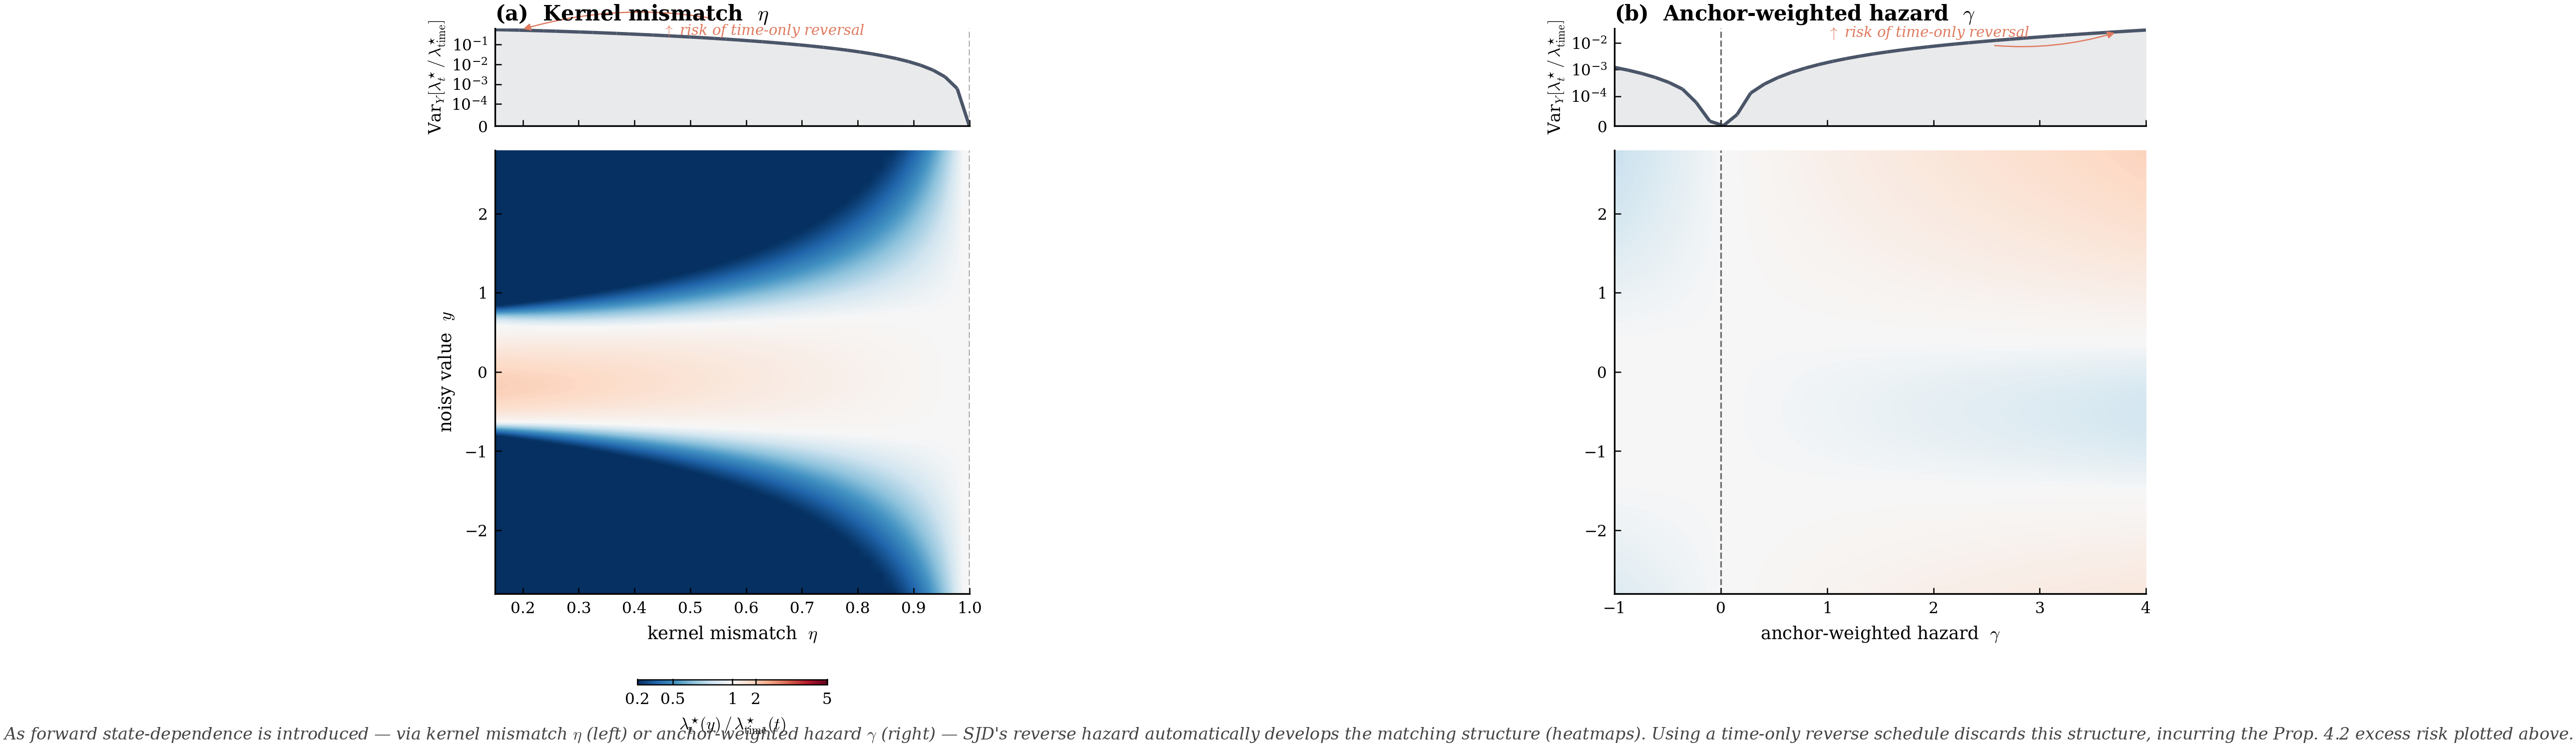

Here is the Python script that generated this plot:
"""Forward/backward state-dependence figure for SJD (tight two-panel).

Correctness checklist:
  1. At η=1, γ=0 the heatmap column is uniformly white (ratio ≡ 1).
  2. Moving away from trivial knob, heatmap develops bilaterally structured
     red/blue bands aligned with modes of CIFAR-10's p0.
  3. Risk marginal is exactly zero at trivial knob and grows as knob moves away.
  4. NO annotation labels the trivial knob as "optimal" — it is simply a
     degenerate regime, not a virtue of the time-only schedule.
  5. Colorbar is shared across both panels and centered at 1.0.
  6. Two panels visually parallel (same heights, spine/tick style, marginal).
  7. Reads as "two expressions of the same principle" without verbal guidance.
"""

from __future__ import annotations

import pickle
import time
import warnings
from pathlib import Path

import numpy as np
import matplotlib.pyplot as plt
from matplotlib import gridspec
from matplotlib.collections import LineCollection
from matplotlib.colors import TwoSlopeNorm

try:
    from scipy.special import logsumexp as _logsumexp
except ImportError:
    def _logsumexp(a, axis=None):
        a = np.asarray(a)
        amax = np.max(a, axis=axis, keepdims=True)
        amax_f = np.where(np.isfinite(amax), amax, 0.0)
        out = np.log(np.sum(np.exp(a - amax_f), axis=axis))
        if axis is None:
            return amax_f.squeeze() + out
        return np.squeeze(amax_f, axis=axis) + out


HERE = Path(__file__).resolve().parent
CACHE_PATH = HERE / "_cifar10_pixel_p0.npy"
OUT_PDF = HERE / "forward_backward_state_dependence.pdf"
OUT_PNG = HERE / "forward_backward_state_dependence.png"
DATA_DIR = HERE.parent / "data"

ANCHORS = np.linspace(-1.0, 1.0, 256)
BETA_MIN = 0.1
BETA_MAX = 20.0
N_SAMPLES = 200_000

ETA_GRID = np.linspace(0.15, 1.0, 40)
GAMMA_GRID = np.linspace(-1.0, 4.0, 40)
Y_GRID = np.linspace(-2.8, 2.8, 280)

SLATE = "#4a5568"
CORAL = "#e07a5f"
DIV = "#333333"
VMAX_CAP = 5.0  # readability cap; literal 99%ile printed to stdout


def setup_style():
    plt.rcParams.update({
        "font.family": "serif",
        "font.serif": ["Times New Roman", "DejaVu Serif"],
        "mathtext.fontset": "cm",
        "axes.titlesize": 10,
        "axes.labelsize": 8.5,
        "xtick.labelsize": 7.5,
        "ytick.labelsize": 7.5,
        "legend.fontsize": 7,
        "axes.spines.top": False,
        "axes.spines.right": False,
        "axes.linewidth": 0.8,
        "xtick.direction": "in",
        "ytick.direction": "in",
        "xtick.major.size": 3,
        "ytick.major.size": 3,
        "xtick.major.width": 0.6,
        "ytick.major.width": 0.6,
        "figure.facecolor": "white",
        "savefig.facecolor": "white",
        "savefig.bbox": "tight",
        "savefig.pad_inches": 0.02,
    })


def _read_cifar10_train(data_dir):
    bins = sorted(Path(data_dir).rglob("data_batch_[1-5].bin"))
    if len(bins) >= 5:
        imgs = []
        for p in bins[:5]:
            raw = np.fromfile(str(p), dtype=np.uint8).reshape(-1, 3073)
            imgs.append(raw[:, 1:])
        return np.concatenate(imgs, axis=0)
    pys = [p for p in sorted(Path(data_dir).rglob("data_batch_[1-5]")) if p.is_file()]
    if len(pys) >= 5:
        imgs = []
        for p in pys[:5]:
            with open(p, "rb") as f:
                d = pickle.load(f, encoding="bytes")
            imgs.append(d[b"data"])
        return np.concatenate(imgs, axis=0)
    raise FileNotFoundError(f"No CIFAR-10 training batches found under {data_dir}")


def load_cifar10_prior(data_dir=None):
    data_dir = Path(data_dir) if data_dir else DATA_DIR
    if CACHE_PATH.exists():
        counts = np.load(CACHE_PATH).astype(np.float64)
    else:
        pixels = _read_cifar10_train(data_dir)
        counts = np.bincount(pixels.reshape(-1), minlength=256).astype(np.float64)
        np.save(CACHE_PATH, counts)
    counts = np.maximum(counts, 1e-12)
    p0 = counts / counts.sum()
    return p0, np.log(p0)


def vp_coefficients(t):
    t = np.asarray(t, dtype=np.float64)
    alpha = np.exp(-0.5 * (BETA_MIN * t + 0.5 * (BETA_MAX - BETA_MIN) * t * t))
    sigma = np.sqrt(np.maximum(1.0 - alpha * alpha, 0.0))
    return alpha, sigma


def find_t_ref(tol=1e-10):
    lo, hi = 0.0, 1.0
    for _ in range(200):
        mid = 0.5 * (lo + hi)
        a, s = vp_coefficients(mid)
        if a > s:
            lo = mid
        else:
            hi = mid
        if hi - lo < tol:
            break
    return 0.5 * (lo + hi)


def log_lambda_of_a(log_p0, gamma):
    return -gamma * log_p0 - _logsumexp((1.0 - gamma) * log_p0)


def time_only_hazard(gamma, t, log_p0):
    log_lam = log_lambda_of_a(log_p0, gamma)
    lam = np.exp(log_lam)
    p0 = np.exp(log_p0)
    return float(np.sum(lam * p0 * np.exp(-lam * t)))


def hazard_ratio_grid(y_grid, eta, gamma, alpha, sigma, t, anchors, log_p0):
    """λ*_t(y) / λ*_time evaluated over y_grid. Fully vectorized (y × anchors)."""
    log_lam = log_lambda_of_a(log_p0, gamma)
    lam = np.exp(log_lam)
    s2 = sigma * sigma
    es2 = (eta * sigma) ** 2
    y = np.asarray(y_grid)
    sq = (y[:, None] - alpha * anchors[None, :]) ** 2
    log_q = -0.5 * np.log(2.0 * np.pi * s2) - sq / (2.0 * s2)
    log_r = -0.5 * np.log(2.0 * np.pi * es2) - sq / (2.0 * es2)
    log_num = _logsumexp(log_lam[None, :] + log_p0[None, :] - lam[None, :] * t + log_r, axis=1)
    log_den = _logsumexp(log_p0[None, :] + log_q, axis=1)
    return np.exp(log_num - log_den) / time_only_hazard(gamma, t, log_p0)


def sample_marginal_y(n, alpha, sigma, anchors, p0, rng):
    a_idx = rng.choice(len(anchors), size=n, p=p0)
    eps = rng.standard_normal(n)
    return alpha * anchors[a_idx] + sigma * eps


def build_heatmap(knob_grid, knob_name, y_grid, alpha, sigma, t, anchors, log_p0):
    out = np.empty((len(y_grid), len(knob_grid)), dtype=np.float64)
    for i, k in enumerate(knob_grid):
        eta, gamma = (float(k), 0.0) if knob_name == "eta" else (1.0, float(k))
        out[:, i] = hazard_ratio_grid(y_grid, eta, gamma, alpha, sigma, t, anchors, log_p0)
    return out


def build_variance_curve(y_samples, knob_grid, knob_name, alpha, sigma, t, anchors,
                         log_p0, chunk=20_000):
    out = np.empty(len(knob_grid))
    n = len(y_samples)
    for i, k in enumerate(knob_grid):
        eta, gamma = (float(k), 0.0) if knob_name == "eta" else (1.0, float(k))
        ratios = np.empty(n)
        for s in range(0, n, chunk):
            e = min(s + chunk, n)
            ratios[s:e] = hazard_ratio_grid(y_samples[s:e], eta, gamma, alpha, sigma, t,
                                            anchors, log_p0)
        out[i] = float(np.var(ratios))
    return out


def _compute_colornorm(heat_eta, heat_gamma, cap=VMAX_CAP):
    both = np.concatenate([heat_eta.ravel(), heat_gamma.ravel()])
    both_c = np.clip(both, 1e-8, 1e8)
    sym = np.maximum(both_c, 1.0 / both_c)
    vmax_lit = float(np.quantile(sym, 0.99))
    vmax = min(vmax_lit, cap)
    vmin = 1.0 / vmax
    return vmin, vmax, vmax_lit


def _plot_marginal(ax, knob_grid, var_curve, trivial_x, arrow_xy, arrow_text_xy):
    pts = np.stack([knob_grid, var_curve], axis=-1).reshape(-1, 1, 2)
    segs = np.concatenate([pts[:-1], pts[1:]], axis=1)
    ax.add_collection(LineCollection(segs, colors=[SLATE] * len(segs), linewidths=1.6))
    ax.fill_between(knob_grid, 0, var_curve, color=SLATE, alpha=0.12, linewidth=0)
    ax.axvline(trivial_x, color=DIV, lw=0.8, alpha=0.7, ls="--")
    ax.set_xlim(knob_grid[0], knob_grid[-1])

    nz = var_curve[var_curve > 1e-10]
    if len(nz) > 0 and (nz.max() / max(nz.min(), 1e-12)) > 10 ** 1.5:
        ax.set_yscale("symlog", linthresh=1e-4)
        ax.set_ylim(0, var_curve.max() * 1.15)
    else:
        ax.set_ylim(0, max(var_curve.max() * 1.15, 1e-6))

    ax.tick_params(axis="x", labelbottom=False)
    ax.tick_params(which="minor", length=0)
    ax.set_ylabel(
        r"Var$_Y[\lambda^{\star}_t\,/\,\lambda^{\star}_{\mathrm{time}}]$",
        labelpad=2, fontsize=8,
    )
    ax.annotate(
        r"$\uparrow$ risk of time-only reversal",
        xy=arrow_xy, xytext=arrow_text_xy,
        fontsize=7, style="italic", color=CORAL,
        arrowprops=dict(arrowstyle="-|>", color=CORAL, lw=0.6,
                        connectionstyle="arc3,rad=0.15"),
    )


def make_figure(heat_eta, heat_gamma, var_eta, var_gamma, vmin, vmax):
    norm = TwoSlopeNorm(vmin=vmin, vcenter=1.0, vmax=vmax)
    heat_eta_c = np.clip(heat_eta, vmin, vmax)
    heat_gamma_c = np.clip(heat_gamma, vmin, vmax)

    fig = plt.figure(figsize=(11.6, 4.8), constrained_layout=True)
    fig.get_layout_engine().set(rect=(0, 0.05, 1, 1))
    outer = gridspec.GridSpec(1, 2, figure=fig, wspace=0.12, width_ratios=[1, 1])
    left_gs = gridspec.GridSpecFromSubplotSpec(
        2, 1, subplot_spec=outer[0], height_ratios=[0.22, 1.0], hspace=0.04)
    right_gs = gridspec.GridSpecFromSubplotSpec(
        2, 1, subplot_spec=outer[1], height_ratios=[0.22, 1.0], hspace=0.04)
    ax_marg_L = fig.add_subplot(left_gs[0])
    ax_heat_L = fig.add_subplot(left_gs[1], sharex=ax_marg_L)
    ax_marg_R = fig.add_subplot(right_gs[0])
    ax_heat_R = fig.add_subplot(right_gs[1], sharex=ax_marg_R)

    im = ax_heat_L.imshow(
        heat_eta_c, origin="lower", cmap="RdBu_r", norm=norm,
        extent=[ETA_GRID[0], ETA_GRID[-1], Y_GRID[0], Y_GRID[-1]],
        aspect="auto", interpolation="bilinear",
    )
    ax_heat_R.imshow(
        heat_gamma_c, origin="lower", cmap="RdBu_r", norm=norm,
        extent=[GAMMA_GRID[0], GAMMA_GRID[-1], Y_GRID[0], Y_GRID[-1]],
        aspect="auto", interpolation="bilinear",
    )
    ax_heat_L.axvline(1.0, color=DIV, lw=0.8, alpha=0.7, ls="--")
    ax_heat_R.axvline(0.0, color=DIV, lw=0.8, alpha=0.7, ls="--")
    ax_heat_L.set_xlabel(r"kernel mismatch  $\eta$")
    ax_heat_L.set_ylabel(r"noisy value  $y$")
    ax_heat_R.set_xlabel(r"anchor-weighted hazard  $\gamma$")
    ax_heat_L.set_xlim(ETA_GRID[0], ETA_GRID[-1])
    ax_heat_R.set_xlim(GAMMA_GRID[0], GAMMA_GRID[-1])
    ax_heat_L.set_ylim(Y_GRID[0], Y_GRID[-1])
    ax_heat_R.set_ylim(Y_GRID[0], Y_GRID[-1])

    _plot_marginal(
        ax_marg_L, ETA_GRID, var_eta, trivial_x=1.0,
        arrow_xy=(ETA_GRID[2], var_eta[2]),
        arrow_text_xy=(0.45, var_eta.max() * 0.55),
    )
    ax_marg_L.set_title(r"(a)  Kernel mismatch  $\eta$",
                        loc="left", fontweight="semibold", fontsize=10, pad=4)
    _plot_marginal(
        ax_marg_R, GAMMA_GRID, var_gamma, trivial_x=0.0,
        arrow_xy=(GAMMA_GRID[-3], var_gamma[-3]),
        arrow_text_xy=(1.0, var_gamma.max() * 0.55),
    )
    ax_marg_R.set_title(r"(b)  Anchor-weighted hazard  $\gamma$",
                        loc="left", fontweight="semibold", fontsize=10, pad=4)

    ticks = ([vmin, 0.5, 1.0, 2.0, vmax] if (vmin <= 0.5 and 2.0 <= vmax)
             else [vmin, 1.0, vmax])
    cbar = fig.colorbar(
        im, ax=[ax_heat_L, ax_heat_R], orientation="horizontal",
        shrink=0.4, aspect=40, pad=0.08, ticks=ticks,
    )
    cbar.ax.set_xticklabels([f"{t:.2g}" for t in ticks])
    cbar.set_label(
        r"$\lambda^{\star}_t(y)\,/\,\lambda^{\star}_{\mathrm{time}}(t)$",
        fontsize=8,
    )
    cbar.outline.set_linewidth(0.6)

    fig.text(
        0.5, 0.018,
        r"As forward state-dependence is introduced — via kernel mismatch "
        r"$\eta$ (left) or anchor-weighted hazard $\gamma$ (right) — SJD's "
        r"reverse hazard automatically develops the matching structure "
        r"(heatmaps). Using a time-only reverse schedule discards this "
        r"structure, incurring the Prop. 4.2 excess risk plotted above.",
        ha="center", fontsize=8, style="italic", color="#444",
    )
    return fig


def main():
    t_start = time.perf_counter()
    setup_style()
    p0, log_p0 = load_cifar10_prior()
    t_ref = float(find_t_ref())
    alpha, sigma = vp_coefficients(t_ref)
    alpha, sigma = float(alpha), float(sigma)

    gammas_check = np.linspace(-2.0, 6.0, 21)
    err_max = max(
        abs(float(np.sum(p0 * np.exp(log_lambda_of_a(log_p0, float(g))))) - 1.0)
        for g in gammas_check
    )

    rng = np.random.default_rng(0)
    y_s = sample_marginal_y(N_SAMPLES, alpha, sigma, ANCHORS, p0, rng)

    heat_eta = build_heatmap(ETA_GRID, "eta", Y_GRID, alpha, sigma, t_ref, ANCHORS, log_p0)
    heat_gamma = build_heatmap(GAMMA_GRID, "gamma", Y_GRID, alpha, sigma, t_ref, ANCHORS, log_p0)
    var_eta = build_variance_curve(y_s, ETA_GRID, "eta", alpha, sigma, t_ref, ANCHORS, log_p0)
    var_gamma = build_variance_curve(y_s, GAMMA_GRID, "gamma", alpha, sigma, t_ref, ANCHORS, log_p0)

    vmin, vmax, vmax_lit = _compute_colornorm(heat_eta, heat_gamma)

    def _var_at(eta, gamma):
        r = np.empty(N_SAMPLES)
        for s in range(0, N_SAMPLES, 20_000):
            e = min(s + 20_000, N_SAMPLES)
            r[s:e] = hazard_ratio_grid(y_s[s:e], eta, gamma, alpha, sigma, t_ref,
                                       ANCHORS, log_p0)
        return float(np.var(r))

    v00 = _var_at(1.0, 0.0)
    v_eta_lo = _var_at(0.15, 0.0)
    v_g_hi = _var_at(1.0, 4.0)

    print(f"t* = {t_ref:.4f}, alpha(t*) = {alpha:.4f}, sigma(t*) = {sigma:.4f}")
    print(f"Color range: vmin = {vmin:.3f}, vmax = {vmax:.3f}  "
          f"(literal 99%ile of symmetric ratio = {vmax_lit:.3g}, cap = {VMAX_CAP})")
    print(f"Var @ (η=1,    γ=0) = {v00:.3e}")
    print(f"Var @ (η=0.15, γ=0) = {v_eta_lo:.3e}")
    print(f"Var @ (η=1,    γ=4) = {v_g_hi:.3e}")
    print(f"Max |Σ p0·λ(γ) − 1| over γ ∈ [-2, 6]: {err_max:.3e}")

    fig = make_figure(heat_eta, heat_gamma, var_eta, var_gamma, vmin, vmax)
    with warnings.catch_warnings():
        # Spurious with nested gridspec + shared horizontal colorbar; layout is fine.
        warnings.filterwarnings("ignore", message="constrained_layout not applied")
        fig.savefig(OUT_PDF)
        fig.savefig(OUT_PNG, dpi=300)
    plt.close(fig)
    print(f"Figure saved. Total elapsed: {time.perf_counter() - t_start:.1f} s.")


if __name__ == "__main__":
    main()
